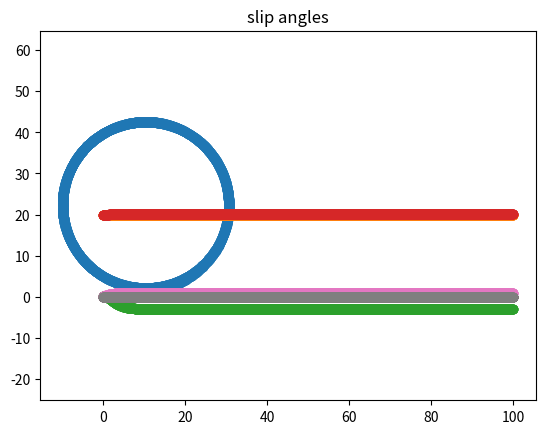

Recreate this plot in Python.
import numpy as np
import math
import matplotlib.pyplot as plt

max_steer = np.radians(30.0)  # [rad] max steering angle
L = 2  # [m] Wheel base of vehicle
dt = 0.01
Lr = L / 2.0  # [m]
Lf = L - Lr
Cf = 50000  # N/rad
Cr = 50000  # N/rad
Iz = 2000.0  # kg/m2
m = 1000.0  # kg


# non-linear lateral bicycle model
class NonLinearBicycleModel():
    def __init__(self, x=0.0, y=0.0, yaw=0.0, vx=20, vy=0, omega=0.0):
        self.x = x
        self.y = y
        self.yaw = yaw
        self.vx = vx
        self.vy = vy
        self.omega = omega
        # Aerodynamic and friction coefficients
        self.c_a = 0
        self.c_r1 = 0
        self.saf = 0
        self.sar = 0
        self.ay = 0

    def update(self, throttle, delta):
        delta = np.clip(delta, -max_steer, max_steer)
        self.x = self.x + self.vx * math.cos(self.yaw) * dt - self.vy * math.sin(self.yaw) * dt
        self.y = self.y + self.vx * math.sin(self.yaw) * dt + self.vy * math.cos(self.yaw) * dt
        self.yaw = self.yaw + self.omega * dt
        self.yaw = normalize_angle(self.yaw)
        self.saf = math.atan2((self.vy + Lf * self.omega) / self.vx - delta, 1.0)
        self.sar = math.atan2(((self.vy - Lr * self.omega) / self.vx), 1.0)
        Ffy = -Cf * math.atan2(((self.vy + Lf * self.omega) / self.vx - delta), 1.0)
        Fry = -Cr * math.atan2((self.vy - Lr * self.omega) / self.vx, 1.0)
        self.vx = self.vx
        self.vy = self.vy + (Fry / m + Ffy / m - self.vx * self.omega) * dt
        self.omega = self.omega + (Ffy * Lf - Fry * Lr) / Iz * dt


def normalize_angle(angle):
    """
    Normalize an angle to [-pi, pi].
    :param angle: (float)
    :return: (float) Angle in radian in [-pi, pi]
    """
    while angle > np.pi:
        angle -= 2.0 * np.pi

    while angle < -np.pi:
        angle += 2.0 * np.pi

    return angle


bike = NonLinearBicycleModel()
x = []
y = []
vx = []
vy = []
t=[]
saf=[]
sar=[]
ay = []
w = []
for i in np.linspace(0, 100, 2000):
    print(i)
    bike.update(0, .1)
    t.append(i)
    ay.append(bike.ay)
    x.append(bike.x)
    y.append(bike.y)
    saf.append(bike.saf)
    sar.append(bike.sar)
    vx.append(bike.vx)
    vy.append(bike.vy)
    w.append(bike.omega)
plt.scatter(x, y)
plt.axis('equal')
plt.show()

plt.scatter(t, vx)
plt.scatter(t, vy)
plt.scatter(t, (np.array(vx)**2 + np.array(vy)**2)**.5)
plt.show()

plt.title('slip angles')
plt.scatter(t, saf)
plt.scatter(t, sar)
plt.show()

plt.scatter(t, w)
plt.show()

plt.scatter(t, ay)
plt.show()